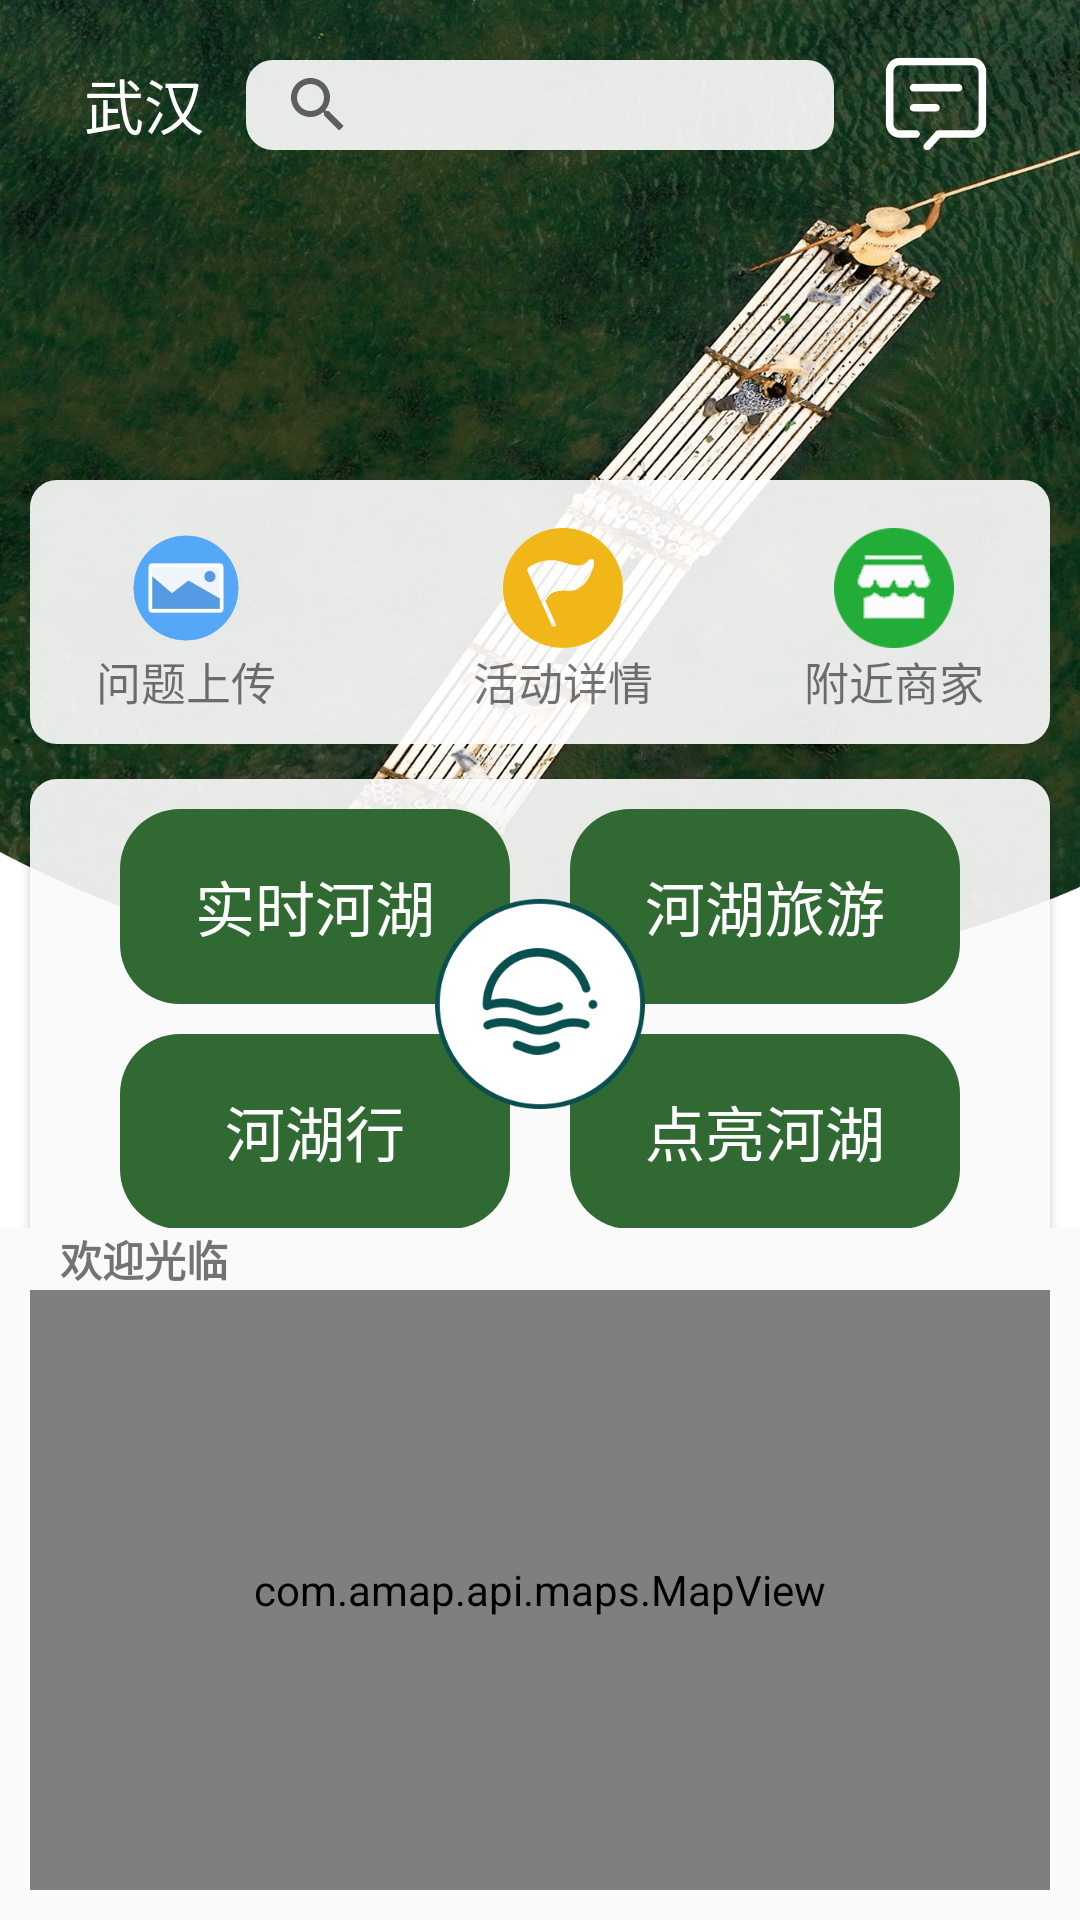

Android layout source for this screen:
<!-- AndroidManifest.xml: application theme AppTheme -->
<!-- res/layout/fragment_home.xml -->
<?xml version="1.0" encoding="utf-8"?>
<LinearLayout xmlns:android="http://schemas.android.com/apk/res/android"
    xmlns:app="http://schemas.android.com/apk/res-auto"
    xmlns:tools="http://schemas.android.com/tools"
    android:layout_width="match_parent"
    android:layout_height="match_parent"
    android:orientation="vertical">

    <androidx.constraintlayout.widget.ConstraintLayout
        android:layout_width="match_parent"
        android:layout_height="wrap_content"
        android:layout_weight="2"
        android:background="@drawable/home_bg_blank">

        <TextView
            android:id="@+id/realtime_location"
            android:layout_width="wrap_content"
            android:layout_height="wrap_content"
            android:layout_marginStart="28dp"
            android:layout_marginLeft="28dp"
            android:layout_marginTop="20dp"
            android:text="@string/wuhan"
            android:textColor="@android:color/white"
            android:textSize="20sp"
            app:layout_constraintStart_toStartOf="parent"
            app:layout_constraintTop_toTopOf="parent" />

        <androidx.appcompat.widget.SearchView
            android:id="@+id/searchView"
            android:layout_width="0dp"
            android:layout_height="30dp"
            android:layout_marginStart="14dp"
            android:layout_marginLeft="14dp"
            android:layout_marginEnd="14dp"
            android:layout_marginRight="14dp"
            android:background="@drawable/corners_bg"
            app:layout_constraintEnd_toStartOf="@id/home_iv_notice"
            app:layout_constraintStart_toEndOf="@+id/realtime_location"
            app:layout_constraintTop_toTopOf="@+id/realtime_location">

        </androidx.appcompat.widget.SearchView>


        <ImageView
            android:id="@+id/home_iv_notice"
            android:layout_width="40dp"
            android:layout_height="40dp"
            android:layout_marginEnd="28dp"
            android:layout_marginRight="28dp"
            android:src="@drawable/notice_line"
            app:layout_constraintBottom_toBottomOf="@+id/realtime_location"
            app:layout_constraintEnd_toEndOf="parent"
            app:layout_constraintTop_toTopOf="@+id/realtime_location" />

        <androidx.constraintlayout.widget.ConstraintLayout
            android:id="@+id/constraintLayout"
            android:layout_width="match_parent"
            android:layout_height="wrap_content"
            android:layout_marginLeft="10dp"
            android:layout_marginTop="160dp"
            android:layout_marginRight="10dp"
            android:background="@drawable/corners_bg"
            android:paddingBottom="10dp"
            app:layout_constraintTop_toTopOf="parent"
            tools:layout_editor_absoluteX="9dp">

            <ImageView
                android:id="@+id/home_iv_problem"
                android:layout_width="40dp"
                android:layout_height="0dp"
                android:layout_marginStart="32dp"
                android:layout_marginLeft="32dp"
                android:layout_marginTop="16dp"
                android:src="@drawable/proble_upload"
                app:layout_constraintDimensionRatio="1"
                app:layout_constraintHorizontal_chainStyle="spread_inside"
                app:layout_constraintStart_toStartOf="parent"
                app:layout_constraintTop_toTopOf="parent" />

            <TextView
                android:layout_width="wrap_content"
                android:layout_height="wrap_content"
                android:text="@string/problem_upload"
                android:textSize="@dimen/dimen_home_item"
                app:layout_constraintEnd_toEndOf="@+id/home_iv_problem"
                app:layout_constraintStart_toStartOf="@+id/home_iv_problem"
                app:layout_constraintTop_toBottomOf="@+id/home_iv_problem" />


            <TextView
                android:layout_width="wrap_content"
                android:layout_height="wrap_content"
                android:text="@string/activity_detail"
                android:textSize="@dimen/dimen_home_item"
                app:layout_constraintEnd_toEndOf="@+id/home_iv_detail"
                app:layout_constraintStart_toStartOf="@+id/home_iv_detail"
                app:layout_constraintTop_toBottomOf="@+id/home_iv_detail" />

            <ImageView
                android:id="@+id/home_iv_detail"
                android:layout_width="40dp"
                android:layout_height="0dp"
                android:layout_marginStart="48dp"
                android:layout_marginLeft="48dp"
                android:src="@drawable/activity_detail"
                app:layout_constraintDimensionRatio="1"
                app:layout_constraintEnd_toStartOf="@id/home_iv_merchant"
                app:layout_constraintHorizontal_bias="0.35"
                app:layout_constraintStart_toEndOf="@+id/home_iv_problem"
                app:layout_constraintTop_toTopOf="@+id/home_iv_problem" />

            <ImageView
                android:id="@+id/home_iv_merchant"
                android:layout_width="40dp"
                android:layout_height="0dp"
                android:layout_marginEnd="32dp"
                android:layout_marginRight="24dp"
                android:src="@drawable/merchant"
                app:layout_constraintDimensionRatio="1"
                app:layout_constraintEnd_toEndOf="parent"
                app:layout_constraintTop_toTopOf="@+id/home_iv_problem" />

            <TextView
                android:layout_width="wrap_content"
                android:layout_height="wrap_content"
                android:text="@string/merchant"
                android:textSize="@dimen/dimen_home_item"
                app:layout_constraintEnd_toEndOf="@+id/home_iv_merchant"
                app:layout_constraintStart_toStartOf="@+id/home_iv_merchant"
                app:layout_constraintTop_toBottomOf="@+id/home_iv_merchant" />

        </androidx.constraintlayout.widget.ConstraintLayout>

        <androidx.constraintlayout.widget.ConstraintLayout
            android:id="@+id/constraintLayout4"
            android:layout_width="match_parent"
            android:layout_height="wrap_content"
            android:layout_marginTop="32dp"
            android:layout_marginStart="10dp"
            android:layout_marginEnd="10dp"
            android:layout_marginBottom="10dp"
            android:background="@drawable/corners_bg"
            android:elevation="@dimen/cardview_default_elevation"
            android:paddingBottom="10dp"
            app:layout_constraintBottom_toBottomOf="parent"
            app:layout_constraintTop_toBottomOf="@+id/constraintLayout"
            tools:layout_editor_absoluteX="0dp">

            <TextView
                android:id="@+id/home_tv_timelake"
                android:layout_width="0dp"
                android:layout_height="0dp"
                android:layout_marginStart="30dp"
                android:layout_marginLeft="30dp"
                android:layout_marginTop="10dp"
                android:layout_marginEnd="10dp"
                android:layout_marginRight="10dp"
                android:background="@drawable/corners_green_bg"
                android:gravity="center"
                android:text="@string/time_lake"
                android:textColor="@android:color/white"
                android:textSize="@dimen/dimens_home_middle_text"
                app:layout_constraintDimensionRatio="2:1"
                app:layout_constraintEnd_toStartOf="@+id/home_tv_travel"
                app:layout_constraintHorizontal_bias="0.5"
                app:layout_constraintStart_toStartOf="parent"
                app:layout_constraintTop_toTopOf="parent" />

            <TextView
                android:id="@+id/home_tv_travel"
                android:layout_width="0dp"
                android:layout_height="0dp"
                android:layout_marginStart="10dp"
                android:layout_marginLeft="10dp"
                android:layout_marginTop="10dp"
                android:layout_marginEnd="30dp"
                android:layout_marginRight="30dp"
                android:background="@drawable/corners_green_bg"
                android:gravity="center"
                android:text="@string/travel"
                android:textColor="@android:color/white"
                android:textSize="@dimen/dimens_home_middle_text"
                app:layout_constraintDimensionRatio="2:1"
                app:layout_constraintEnd_toEndOf="parent"
                app:layout_constraintHorizontal_bias="0.5"
                app:layout_constraintStart_toEndOf="@+id/home_tv_timelake"
                app:layout_constraintTop_toTopOf="parent" />

            <TextView
                android:id="@+id/home_tv_lakewalk"
                android:layout_width="0dp"
                android:layout_height="0dp"
                android:layout_marginStart="30dp"
                android:layout_marginLeft="30dp"
                android:layout_marginTop="10dp"
                android:layout_marginEnd="10dp"
                android:layout_marginRight="10dp"
                android:background="@drawable/corners_green_bg"
                android:gravity="center"
                android:text="@string/lake_walk"
                android:textColor="@android:color/white"
                android:textSize="@dimen/dimens_home_middle_text"
                app:layout_constraintDimensionRatio="2:1"
                app:layout_constraintEnd_toStartOf="@+id/home_tv_lightlake"
                app:layout_constraintHorizontal_bias="0.0"
                app:layout_constraintStart_toStartOf="parent"
                app:layout_constraintTop_toBottomOf="@+id/home_tv_timelake" />

            <TextView
                android:id="@+id/home_tv_lightlake"
                android:layout_width="0dp"
                android:layout_height="0dp"
                android:layout_marginStart="10dp"
                android:layout_marginLeft="10dp"
                android:layout_marginTop="10dp"
                android:layout_marginEnd="30dp"
                android:layout_marginRight="30dp"
                android:background="@drawable/corners_green_bg"
                android:gravity="center"
                android:text="@string/light_lake"
                android:textColor="@android:color/white"
                android:textSize="@dimen/dimens_home_middle_text"
                app:layout_constraintDimensionRatio="2:1"
                app:layout_constraintEnd_toEndOf="parent"
                app:layout_constraintHorizontal_bias="0.0"
                app:layout_constraintStart_toEndOf="@id/home_tv_lakewalk"
                app:layout_constraintTop_toBottomOf="@id/home_tv_travel" />

            <ImageView
                android:layout_width="70dp"
                android:layout_height="70dp"
                android:src="@drawable/lake_icon"
                app:layout_constraintBottom_toBottomOf="parent"
                app:layout_constraintDimensionRatio="1:1"
                app:layout_constraintEnd_toEndOf="parent"
                app:layout_constraintStart_toStartOf="parent"
                app:layout_constraintTop_toTopOf="parent" />
        </androidx.constraintlayout.widget.ConstraintLayout>

    </androidx.constraintlayout.widget.ConstraintLayout>

    <TextView
        android:id="@+id/home_tv_welcome"
        android:layout_width="wrap_content"
        android:layout_height="wrap_content"
        android:layout_marginStart="20dp"
        android:layout_marginLeft="20dp"
        android:text="欢迎光临"
        android:textStyle="bold" />


    <com.amap.api.maps.MapView
        android:id="@+id/home_map"
        android:layout_width="match_parent"
        android:layout_height="200dp"
        android:background="@drawable/corners_bg"
        android:layout_marginStart="10dp"
        android:layout_marginEnd="10dp"
        android:layout_marginBottom="10dp"/>



</LinearLayout>
<!-- resources referenced by this layout -->
<resources>
  <dimen name="dimen_home_item">15sp</dimen>
  <dimen name="dimens_home_middle_text">20sp</dimen>
  <!-- drawable activity_detail: png bitmap (drawable, 1960 bytes) -->
  <!-- drawable corners_bg (drawable) -->
  <?xml version="1.0" encoding="utf-8"?>
  <shape xmlns:android="http://schemas.android.com/apk/res/android">
  
      <solid android:color="#e5ffffff"/>
  
      <corners android:radius="9dp"/>
  </shape>
  <!-- drawable corners_green_bg (drawable) -->
  <?xml version="1.0" encoding="utf-8"?>
  <shape xmlns:android="http://schemas.android.com/apk/res/android">
  
      <solid android:color="#306932" />
  
      <corners android:radius="20dp"/>
  
  </shape>
  <!-- drawable home_bg_blank (drawable) -->
  <?xml version="1.0" encoding="utf-8"?>
  <layer-list xmlns:android="http://schemas.android.com/apk/res/android">
  
      <item >
          <shape>
              <solid android:color="#fff"/>
          </shape>
      </item>
      <item android:bottom="80dp">
          <bitmap android:src="@drawable/home_bg" />
      </item>
  
  </layer-list>
  <!-- drawable lake_icon: png bitmap (drawable, 6857 bytes) -->
  <!-- drawable merchant: png bitmap (drawable, 2189 bytes) -->
  <!-- drawable notice_line: png bitmap (drawable, 1049 bytes) -->
  <!-- drawable proble_upload: png bitmap (drawable, 2070 bytes) -->
  <string name="activity_detail">活动详情</string>
  <string name="lake_walk">河湖行</string>
  <string name="light_lake">点亮河湖</string>
  <string name="merchant">附近商家</string>
  <string name="problem_upload">问题上传</string>
  <string name="time_lake">实时河湖</string>
  <string name="travel">河湖旅游</string>
  <string name="wuhan">武汉</string>
  <style name="AppTheme" parent="Theme.AppCompat.Light.NoActionBar">
          
          <item name="colorPrimary">@color/colorPrimary</item>
          <item name="colorPrimaryDark">@color/colorPrimaryDark</item>
          <item name="colorAccent">@color/colorAccent</item>
      </style>
  <!-- drawable home_bg: png bitmap (drawable, 951341 bytes) -->
  <color name="colorPrimary">#008577</color>
  <color name="colorPrimaryDark">#306932</color>
  <color name="colorAccent">#306932</color>
</resources>
